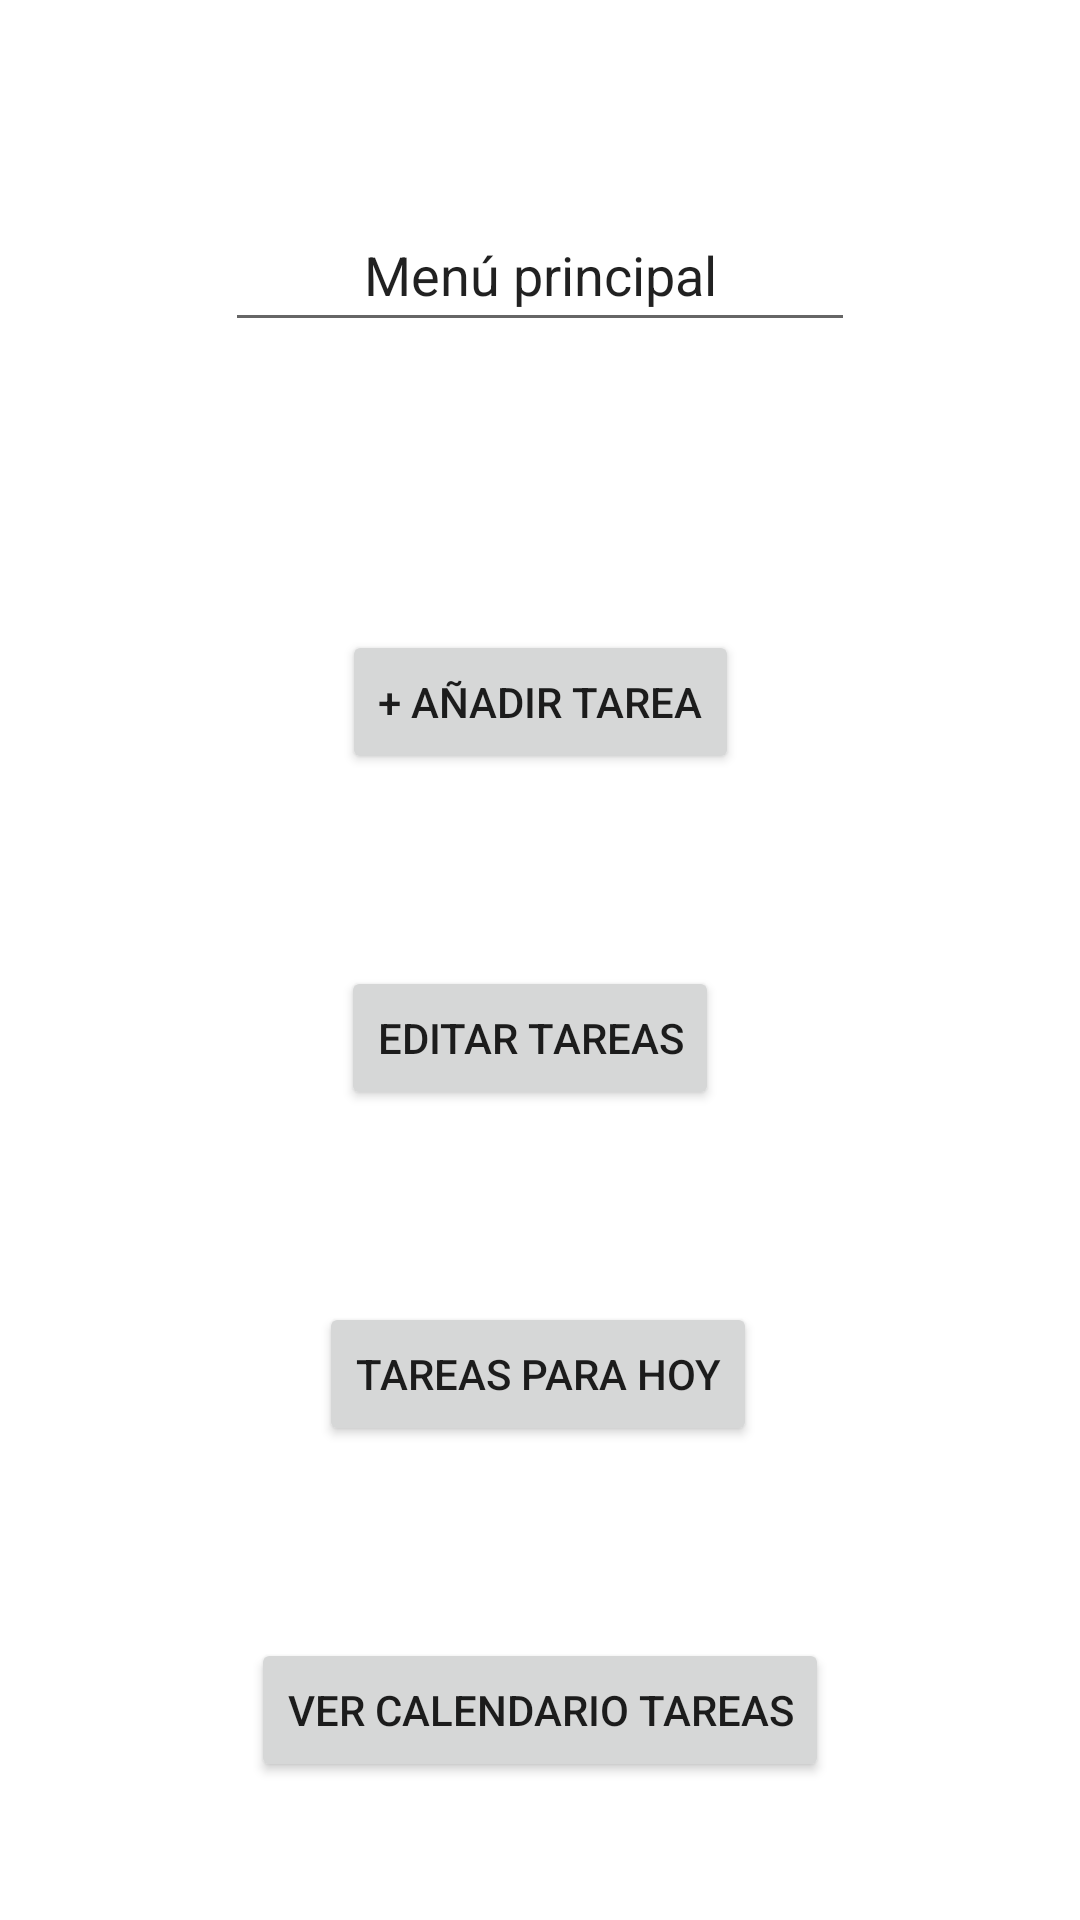

Reconstruct the res/layout file that produces this screen, plus the resources it refers to.
<!-- AndroidManifest.xml: application theme Theme.OrganizadorTareas -->
<!-- res/layout/activity_main.xml -->
<?xml version="1.0" encoding="utf-8"?>
<androidx.constraintlayout.widget.ConstraintLayout xmlns:android="http://schemas.android.com/apk/res/android"
    xmlns:app="http://schemas.android.com/apk/res-auto"
    xmlns:tools="http://schemas.android.com/tools"
    android:layout_width="match_parent"
    android:layout_height="match_parent"
    tools:context="clases_java.UI.MainActivity">

    <Button
        android:id="@+id/button_anadir_tarea"
        android:layout_width="wrap_content"
        android:layout_height="wrap_content"
        android:layout_marginTop="96dp"
        android:text="+ Añadir tarea"
        app:layout_constraintEnd_toEndOf="parent"
        app:layout_constraintStart_toStartOf="parent"
        app:layout_constraintTop_toBottomOf="@+id/editTextTextPersonName" />

    <Button
        android:id="@+id/button_editar_tareas"
        android:layout_width="wrap_content"
        android:layout_height="wrap_content"
        android:layout_marginTop="64dp"
        android:text="Editar tareas"
        app:layout_constraintEnd_toEndOf="parent"
        app:layout_constraintHorizontal_bias="0.486"
        app:layout_constraintStart_toStartOf="parent"
        app:layout_constraintTop_toBottomOf="@+id/button_anadir_tarea" />

    <Button
        android:id="@+id/button_ver_tareas_hoy"
        android:layout_width="wrap_content"
        android:layout_height="wrap_content"
        android:layout_marginTop="64dp"
        android:text="Tareas Para Hoy"
        app:layout_constraintEnd_toEndOf="parent"
        app:layout_constraintHorizontal_bias="0.497"
        app:layout_constraintStart_toStartOf="parent"
        app:layout_constraintTop_toBottomOf="@+id/button_editar_tareas" />

    <Button
        android:id="@+id/button_ver_calendario_tareas"
        android:layout_width="wrap_content"
        android:layout_height="wrap_content"
        android:layout_marginTop="64dp"
        android:text="Ver Calendario Tareas"
        app:layout_constraintEnd_toEndOf="parent"
        app:layout_constraintStart_toStartOf="parent"
        app:layout_constraintTop_toBottomOf="@+id/button_ver_tareas_hoy" />

    <EditText
        android:id="@+id/editTextTextPersonName"
        android:layout_width="wrap_content"
        android:layout_height="wrap_content"
        android:layout_marginTop="66dp"
        android:ems="10"
        android:inputType="textPersonName"
        android:minHeight="48dp"
        android:text="Menú principal"
        android:textAlignment="center"
        app:layout_constraintEnd_toEndOf="parent"
        app:layout_constraintStart_toStartOf="parent"
        app:layout_constraintTop_toTopOf="parent" />
</androidx.constraintlayout.widget.ConstraintLayout>
<!-- resources referenced by this layout -->
<resources>
  <style name="Theme.OrganizadorTareas" parent="Theme.MaterialComponents.DayNight.DarkActionBar">
          
          <item name="colorPrimary">@color/purple_500</item>
          <item name="colorPrimaryVariant">@color/purple_700</item>
          <item name="colorOnPrimary">@color/white</item>
          
          <item name="colorSecondary">@color/teal_200</item>
          <item name="colorSecondaryVariant">@color/teal_700</item>
          <item name="colorOnSecondary">@color/black</item>
          
          <item name="android:statusBarColor" tools:targetApi="l">?attr/colorPrimaryVariant</item>
          
      </style>
  <!-- not gathered from this repository: default colours our renderer supplied (Android Studio template values) -->
  <color name="purple_500">#FF6200EE</color>
  <color name="purple_700">#FF3700B3</color>
  <color name="teal_200">#FF03DAC5</color>
  <color name="teal_700">#FF018786</color>
  <color name="black">#FF000000</color>
  <color name="white">#FFFFFFFF</color>
</resources>
